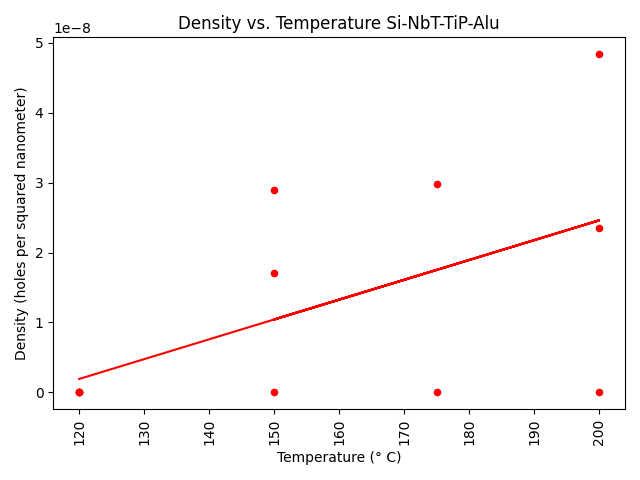

Values plotted in this chart, from the file beside it:
Temperature, Path, Number of holes, Image Area, Pixel Size, Cntour Pixel Area, Area in square nm, Density
150, images/sanitized/Si-NbT_TiP-Alu_150_0007…, 4, 75604690548, 62.01, 27305, 105000106, 3.968007776045793e-11
200, images/sanitized/Si-NbT_TiP-Alu_200_0001…, 1, 13440833, 0.8268, 0, 0.0, 0.0
150, images/sanitized/Si-NbT_TiP-Alu_150_0004…, 15, 483870098, 4.961, 11439, 281524, 2.8933385367873985e-08
200, images/sanitized/Si-NbT_TiP-Alu_200_0001…, 198, 8400518463, 20.67, 97934, 41844502, 2.3450933519817566e-08
200, images/sanitized/Si-NbT_TiP-Alu_200_0001…, 66, 1344083279, 8.268, 111170, 7599983, 4.83600986698289e-08
150, images/sanitized/Si-NbT_TiP-Alu_150_0005…, 24, 1344083279, 8.268, 20153, 1377732, 1.7112034913939457e-08
175, images/sanitized/Si-NbT_TiP-Alu_175_0005…, 251, 8400518463, 20.67, 1266835, 541283712, 2.976006791855021e-08
175, images/sanitized/Si-NbT_TiP-Alu_175_0006…, 3, 75604690548, 62.01, 3148, 12105487, 2.6453385173638622e-11
120, images/sanitized/Si-NbT_TiP-Alu_120_0006…, 1, 1344083279, 8.268, 0, 0.0, 0.0
120, images/sanitized/Si-NbT_TiP-Alu_120_0007…, 1, 8400518463, 20.67, 0, 0.0, 0.0
120, images/sanitized/Si-NbT_TiP-Alu_120_0005…, 1, 19354804, 0.9922, 0, 0.0, 0.0
120, images/sanitized/Si-NbT_TiP-Alu_120_0008…, 1, 59737041854, 55.12, 0, 0.0, 0.0
200, images/sanitized/Si-NbT_TiP-Alu_200_0001…, 9, 75604690548, 62.01, 17710, 68104903, 1.0581354069455449e-10
